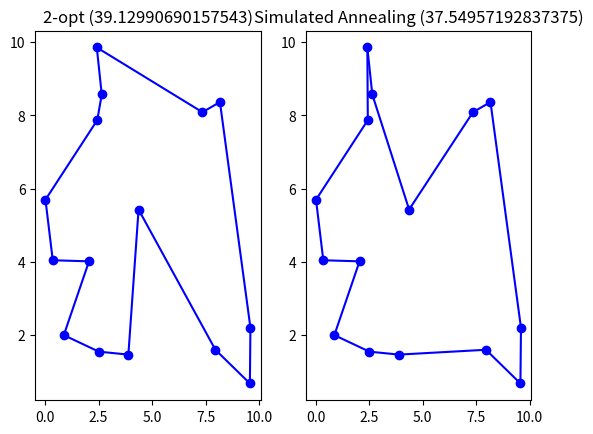

Write Python code to recreate this figure.
"""
2-opt VS Simulated Annealing
"""


import matplotlib.pyplot as plt
from random import *
from math import *


class Vertex:
    def __init__(self, x, y):
        self.x = x
        self.y = y


def dist(v1, v2):
    return sqrt((v1.x - v2.x) ** 2 + (v1.y - v2.y) ** 2)


def total_distance(lst):
    d = 0
    for j in range(len(lst) - 1):
        d += dist(lst[j], lst[j + 1])
    return d


def reverse_sublist(lst, start, end):
    lst[start:end] = lst[start:end][::-1]
    return lst


NUMBER_VERTICES = 15
X = [uniform(0, 10) for _ in range(NUMBER_VERTICES)]
Y = [uniform(0, 10) for _ in range(NUMBER_VERTICES)]
NUM_MARKOV_CHAINS = 10 ** 3
LENGTH_MARKOV_CHAINS = 500
ALPHA = .99

temperature = 50
vertices = []

for i in range(NUMBER_VERTICES):
    new_vertex = Vertex(X[i], Y[i])
    vertices.append(new_vertex)

# Plot
fig = plt.figure()
ax1 = fig.add_subplot(121)
ax2 = fig.add_subplot(122)
ax2.title.set_text("Simulated Annealing")

# 2-opt
# initial path
path = []
for i in range(NUMBER_VERTICES):
    path.append(vertices[i])
path.append(vertices[0])

record_distance = total_distance(path)
for _ in range(NUM_MARKOV_CHAINS * LENGTH_MARKOV_CHAINS):
    selected_vertices = sample(range(1, NUMBER_VERTICES + 1), 2)
    test = path.copy()
    test = reverse_sublist(test, selected_vertices[0], selected_vertices[1])
    test_distance = total_distance(test)
    if test_distance < record_distance:
        record_distance = test_distance
        path = test
ax1.title.set_text("2-opt (" + str(record_distance) + ")")
for i in range(len(path) - 1):
    ax1.plot([path[i].x, path[i + 1].x], [path[i].y, path[i + 1].y], 'b')
for vertex in vertices:
    ax1.plot(vertex.x, vertex.y, 'bo')

# Simulated Annealing
# initial path
path = []
for i in range(NUMBER_VERTICES):
    path.append(vertices[i])
path.append(vertices[0])

record_distance = total_distance(path)
for _ in range(NUM_MARKOV_CHAINS):
    temperature *= ALPHA
    for _ in range(LENGTH_MARKOV_CHAINS):
        selected_vertices = sample(range(1, NUMBER_VERTICES + 1), 2)
        test = path.copy()
        test = reverse_sublist(test, selected_vertices[0], selected_vertices[1])
        test_distance = total_distance(test)
        if test_distance < record_distance:
            record_distance = test_distance
            path = test
        else:
            r = uniform(0, 1)
            if r < exp((record_distance - test_distance) / temperature):
                record_distance = test_distance
ax2.title.set_text("Simulated Annealing (" + str(record_distance) + ")")
for i in range(len(path) - 1):
    ax2.plot([path[i].x, path[i + 1].x], [path[i].y, path[i + 1].y], 'b')
for vertex in vertices:
    ax2.plot(vertex.x, vertex.y, 'bo')
plt.show()
